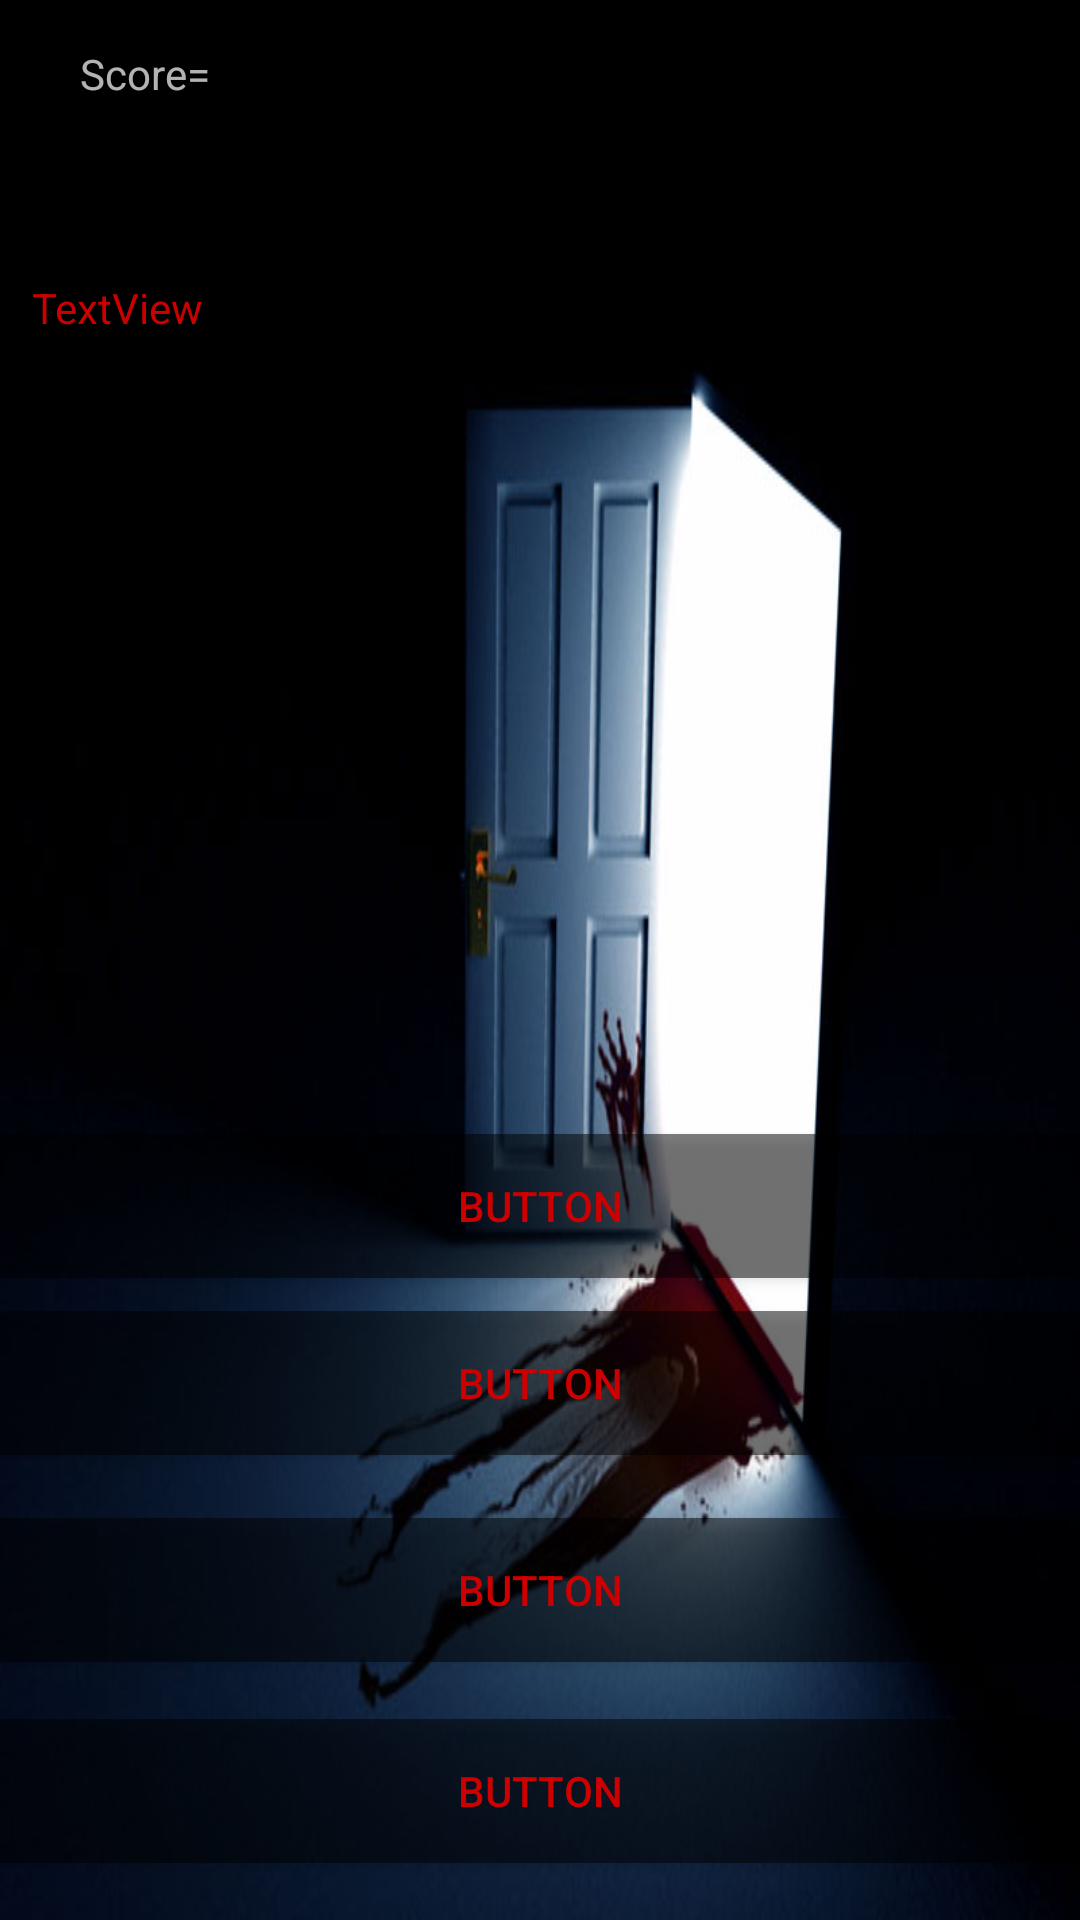

Android layout source for this screen:
<!-- AndroidManifest.xml: application theme MYFUKINGTHEME -->
<!-- res/layout/activity_horror.xml -->
<?xml version="1.0" encoding="utf-8"?>
<RelativeLayout xmlns:android="http://schemas.android.com/apk/res/android"
    xmlns:tools="http://schemas.android.com/tools"
    android:id="@+id/activity_horror"
    android:layout_width="match_parent"
    android:layout_height="match_parent"
    android:paddingBottom="@dimen/activity_vertical_margin"
    android:paddingLeft="@dimen/activity_horizontal_margin"
    android:paddingRight="@dimen/activity_horizontal_margin"
    android:paddingTop="@dimen/activity_vertical_margin"
    tools:context="com.example.dude.quizscene.Horror"
    android:background="@drawable/horrorback">

    <TextView
        android:text="Score="
        android:layout_width="wrap_content"
        android:layout_height="wrap_content"
        android:layout_alignParentTop="true"
        android:layout_alignParentStart="true"
        android:layout_marginStart="27dp"
        android:layout_marginTop="15dp"
        android:id="@+id/scoreTh"
        android:background="#80000000" /><![CDATA[
        android:textColor="@android:color/holo_red_dark" />

    ]]>

    <Button
        android:text="Button"
        android:layout_width="match_parent"
        android:layout_height="wrap_content"
        android:id="@+id/B4h"
        android:background="#80000000"
        android:textColor="@android:color/holo_red_dark"
        android:layout_alignParentBottom="true"
        android:layout_alignParentStart="true"
        android:layout_marginBottom="19dp" />

    <Button
        android:text="Button"
        android:layout_width="match_parent"
        android:layout_height="wrap_content"
        android:id="@+id/B1h"
        android:background="#80000000"
        android:textColor="@android:color/holo_red_dark"
        android:layout_marginBottom="11dp"
        android:layout_above="@+id/B2h"
        android:layout_alignParentStart="true" />

    <Button
        android:text="Button"
        android:layout_width="match_parent"
        android:layout_height="wrap_content"
        android:id="@+id/B2h"
        android:background="#80000000"
        android:textColor="@android:color/holo_red_dark"
        android:layout_marginBottom="21dp"
        android:layout_above="@+id/B3h"
        android:layout_alignParentStart="true" />

    <Button
        android:text="Button"
        android:layout_width="match_parent"
        android:layout_height="wrap_content"
        android:id="@+id/B3h"
        android:background="#80000000"
    android:textColor="@android:color/holo_red_dark"
        android:layout_marginBottom="19dp"
        android:layout_above="@+id/B4h"
        android:layout_alignParentStart="true" />

    <TextView
        android:text="TextView"
        android:layout_width="match_parent"
        android:layout_height="wrap_content"
        android:layout_marginStart="11dp"
        android:layout_marginTop="59dp"
        android:id="@+id/questionTh"
        android:background="#80000000"
        android:textColor="@android:color/holo_red_dark"
        android:layout_below="@+id/scoreTh"
        android:layout_alignParentStart="true" />

</RelativeLayout>
<!-- resources referenced by this layout -->
<resources>
  <!-- drawable horrorback: jpg bitmap (drawable, 29680 bytes) -->
  <style name="MYFUKINGTHEME" parent="Theme.AppCompat.NoActionBar" />
</resources>
